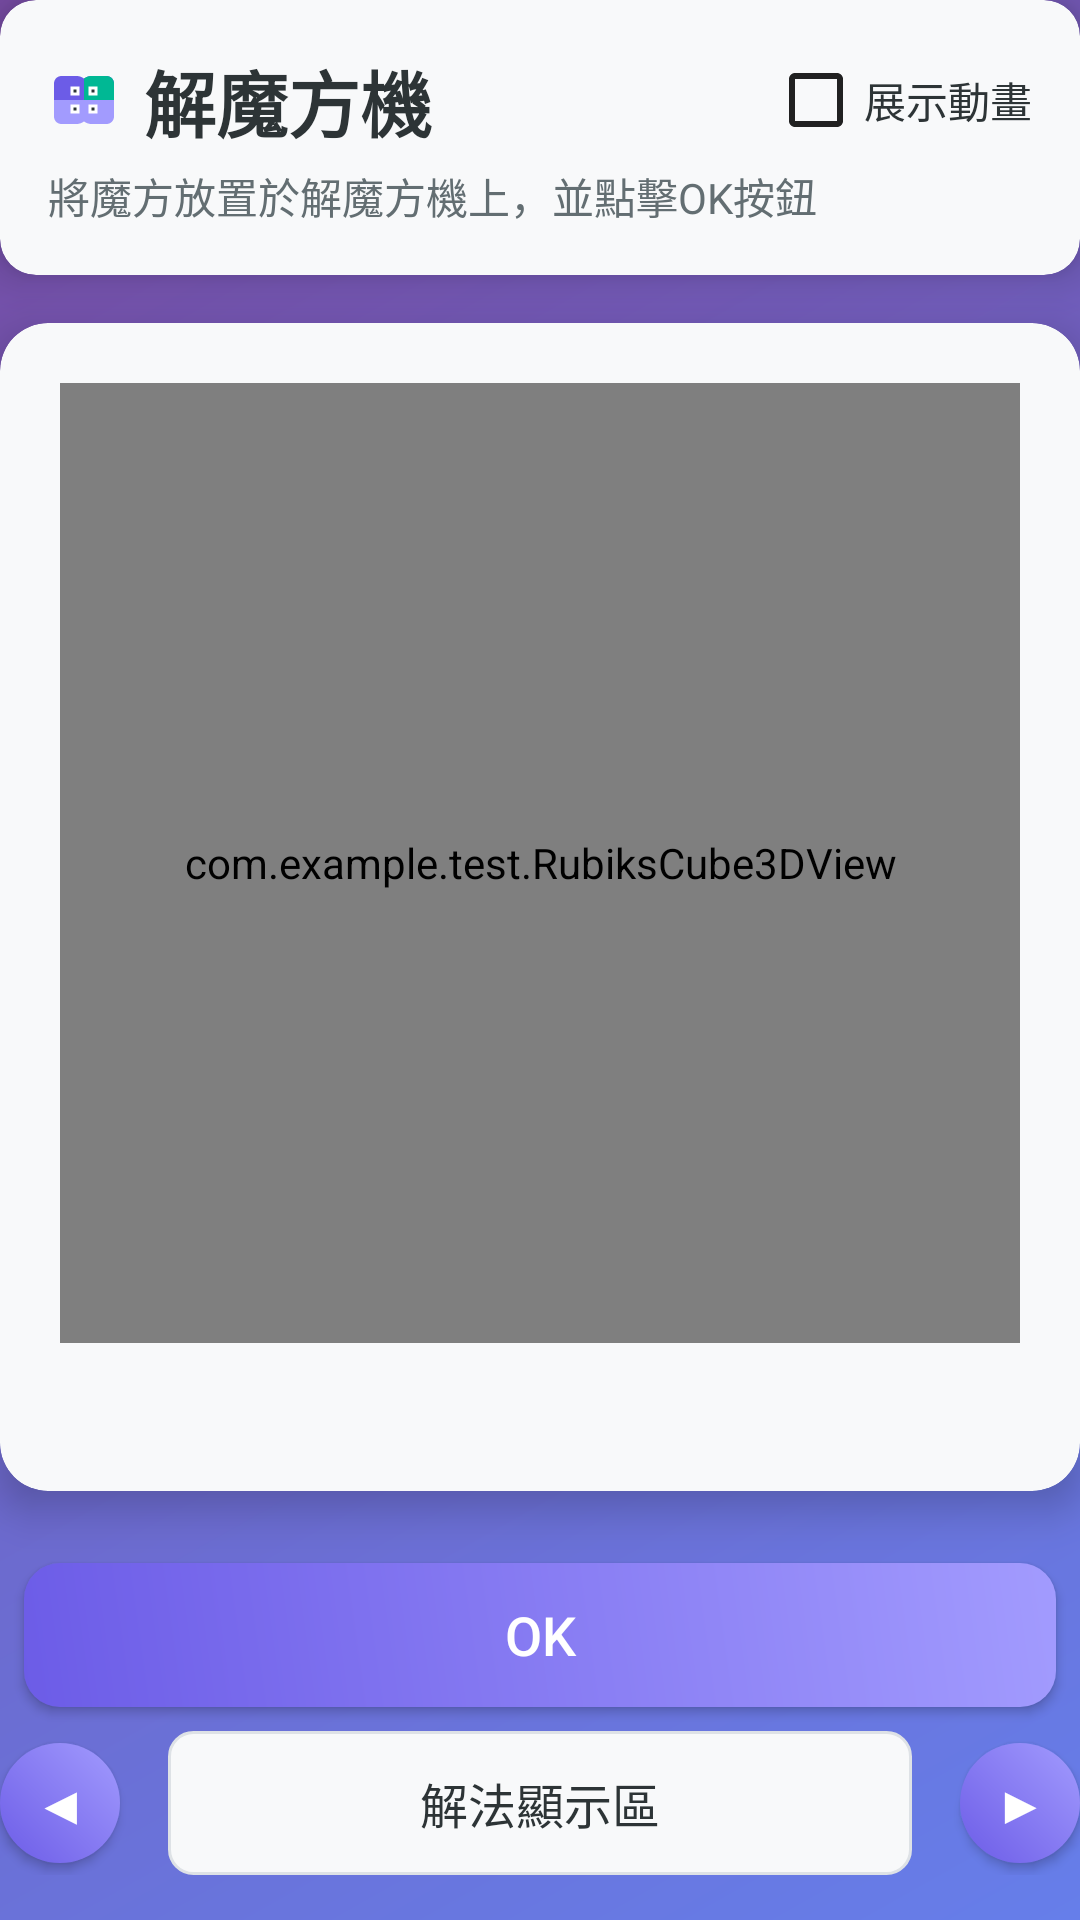

This screen was rendered from an Android layout file. Write that file and the resources it references.
<!-- AndroidManifest.xml: application theme Theme.Test -->
<!-- res/layout/fragment_main.xml -->
<?xml version="1.0" encoding="utf-8"?>
<LinearLayout
    xmlns:android="http://schemas.android.com/apk/res/android"
    xmlns:tools="http://schemas.android.com/tools"
    xmlns:app="http://schemas.android.com/apk/res-auto"
    android:layout_width="match_parent"
    android:layout_height="match_parent"
    android:background="@drawable/gradient_background"
    android:orientation="vertical"
    tools:context=".MainFragment">

    
    <androidx.cardview.widget.CardView
        android:layout_width="match_parent"
        android:layout_height="wrap_content"
        android:layout_marginBottom="16dp"
        android:backgroundTint="@color/card_background"
        app:cardCornerRadius="12dp"
        app:cardElevation="8dp">

        <LinearLayout
            android:layout_width="match_parent"
            android:layout_height="wrap_content"
            android:orientation="vertical"
            android:padding="16dp">

            <LinearLayout
                android:layout_width="match_parent"
                android:layout_height="wrap_content"
                android:orientation="horizontal"
                android:gravity="center_vertical">

                <TextView
                    android:layout_width="0dp"
                    android:layout_height="wrap_content"
                    android:layout_weight="1"
                    android:text="解魔方機"
                    android:textColor="@color/primary_text"
                    android:textSize="24sp"
                    android:textStyle="bold"
                    android:drawableStart="@drawable/ic_cube"
                    android:drawablePadding="8dp" />

                <LinearLayout
                    android:layout_width="wrap_content"
                    android:layout_height="wrap_content"
                    android:orientation="vertical">
                    <CheckBox
                        android:id="@+id/checkbox_animation"
                        android:layout_width="wrap_content"
                        android:layout_height="wrap_content"
                        android:text="展示動畫"
                        android:textColor="@color/primary_text"
                        android:buttonTint="@color/checkbox_tint"
                        android:checked="false"/>
                </LinearLayout>
            </LinearLayout>

            <TextView
                android:layout_width="wrap_content"
                android:layout_height="wrap_content"
                android:layout_marginTop="4dp"
                android:text="將魔方放置於解魔方機上，並點擊OK按鈕"
                android:textColor="@color/secondary_text"
                android:textSize="14sp" />

        </LinearLayout>

    </androidx.cardview.widget.CardView>

    
    <androidx.cardview.widget.CardView
        android:layout_width="match_parent"
        android:layout_height="wrap_content"
        android:layout_marginBottom="16dp"
        android:backgroundTint="@color/card_background"
        app:cardCornerRadius="16dp"
        app:cardElevation="8dp">

        <androidx.constraintlayout.widget.ConstraintLayout
            android:layout_width="match_parent"
            android:layout_height="wrap_content"
            android:paddingHorizontal="20dp"
            android:paddingTop="20dp">

            <com.example.test.RubiksCube3DView
                android:id="@+id/cube_view"
                android:layout_width="0dp"
                android:layout_height="0dp"
                app:layout_constraintBottom_toTopOf="@id/status_LinerLayout"
                app:layout_constraintDimensionRatio="1:1"
                app:layout_constraintEnd_toEndOf="parent"
                app:layout_constraintStart_toStartOf="parent"
                app:layout_constraintTop_toTopOf="parent" />

            
            <Button
                android:id="@+id/button_reset_view"
                android:layout_width="wrap_content"
                android:layout_height="wrap_content"
                android:text="↺"
                android:textSize="20sp"
                android:gravity="center"
                android:background="@drawable/primary_button"
                android:textColor="@color/white"
                android:elevation="4dp"
                android:visibility="gone"
                app:layout_constraintBottom_toBottomOf="@id/cube_view"
                app:layout_constraintStart_toStartOf="@id/cube_view"
                android:layout_margin="8dp" />

            
            <LinearLayout
                android:id="@+id/status_LinerLayout"
                android:layout_width="0dp"
                android:layout_height="wrap_content"
                android:gravity="center"
                android:orientation="horizontal"
                app:layout_constraintEnd_toEndOf="parent"
                app:layout_constraintStart_toStartOf="parent"
                app:layout_constraintTop_toBottomOf="@id/cube_view"
                android:layout_marginVertical="10dp">

                <TextView
                    android:id="@+id/lock"
                    android:layout_width="wrap_content"
                    android:layout_height="wrap_content"
                    android:background="@drawable/status_background"
                    android:drawableStart="@drawable/ic_lock"
                    android:drawablePadding="4dp"
                    android:padding="8dp"
                    android:text="方塊已鎖定"
                    android:textColor="@color/white"
                    android:textSize="16sp"
                    android:textStyle="bold"
                    android:visibility="invisible" />

                <TextView
                    android:id="@+id/turn_of_code"
                    android:layout_width="wrap_content"
                    android:layout_height="wrap_content"
                    android:layout_marginStart="16dp"
                    android:background="@drawable/code_background"
                    android:textColor="@color/secondary_text"
                    android:textSize="12sp" />

            </LinearLayout>

        </androidx.constraintlayout.widget.ConstraintLayout>

    </androidx.cardview.widget.CardView>

    
    <ScrollView
        android:id="@+id/operation_scroll_view"
        android:layout_width="match_parent"
        android:layout_height="wrap_content">
        <LinearLayout
            android:layout_width="match_parent"
            android:layout_height="wrap_content"
            android:orientation="vertical">
            
            <Button
                android:id="@+id/button_ok"
                android:layout_width="match_parent"
                android:layout_height="wrap_content"
                android:text="OK"
                android:background="@drawable/primary_button"
                android:textColor="@color/white"
                android:textSize="18sp"
                android:layout_margin="8dp" />
            <LinearLayout
                android:layout_width="match_parent"
                android:layout_height="wrap_content"
                android:orientation="horizontal">
                <Button
                    android:id="@+id/button_lest"
                    android:layout_width="40dp"
                    android:layout_height="40dp"
                    android:text="◀"
                    android:textSize="18sp"
                    android:textColor="@color/white"
                    android:background="@drawable/step_button"
                    android:elevation="4dp" />

                <TextView
                    android:id="@+id/TextView_Solve"
                    android:layout_width="0dp"
                    android:layout_height="wrap_content"
                    android:layout_weight="1"
                    android:textSize="16sp"
                    android:text="解法顯示區"
                    android:gravity="center"
                    android:layout_marginHorizontal="16dp"
                    android:textColor="@color/primary_text"
                    android:background="@drawable/step_display"
                    android:padding="12dp"
                    android:minHeight="48dp" />

                <Button
                    android:id="@+id/button_next"
                    android:layout_width="40dp"
                    android:layout_height="40dp"
                    android:text="▶"
                    android:textSize="18sp"
                    android:textColor="@color/white"
                    android:background="@drawable/step_button"
                    android:elevation="4dp" />
            </LinearLayout>
        </LinearLayout>
    </ScrollView>

</LinearLayout>
<!-- resources referenced by this layout -->
<resources>
  <color name="card_background">#F8F9FA</color>
  <color name="primary_text">#2D3436</color>
  <color name="secondary_text">#636E72</color>
  <color name="white">#FFFFFFFF</color>
  <!-- drawable code_background (drawable) -->
  <?xml version="1.0" encoding="utf-8"?>
  <shape xmlns:android="http://schemas.android.com/apk/res/android"
      android:shape="rectangle">
      <solid android:color="@color/card_background" />
      <corners android:radius="6dp" />
      <stroke
          android:width="1dp"
          android:color="#DEE2E6" />
  </shape>
  <!-- drawable gradient_background (drawable) -->
  <?xml version="1.0" encoding="utf-8"?>
  <shape xmlns:android="http://schemas.android.com/apk/res/android">
      <gradient
          android:type="linear"
          android:angle="135"
          android:startColor="#667eea"
          android:endColor="#764ba2"/>
  </shape>
  <!-- drawable ic_lock (drawable) -->
  <?xml version="1.0" encoding="utf-8"?>
  <vector xmlns:android="http://schemas.android.com/apk/res/android"
      android:width="16dp"
      android:height="16dp"
      android:viewportWidth="24"
      android:viewportHeight="24">
      <path
          android:fillColor="@color/white"
          android:pathData="M18,8H17V6C17,3.24 14.76,1 12,1C9.24,1 7,3.24 7,6V8H6C4.9,8 4,8.9 4,10V20C4,21.1 4.9,22 6,22H18C19.1,22 20,21.1 20,20V10C20,8.9 19.1,8 18,8ZM12,17C10.9,17 10,16.1 10,15C10,13.9 10.9,13 12,13C13.1,13 14,13.9 14,15C14,16.1 13.1,17 12,17ZM15.1,8H8.9V6C8.9,4.29 10.29,2.9 12,2.9C13.71,2.9 15.1,4.29 15.1,6V8Z"/>
  </vector>
  <!-- drawable primary_button (drawable) -->
  <?xml version="1.0" encoding="utf-8"?>
  <ripple xmlns:android="http://schemas.android.com/apk/res/android"
      android:color="@color/transparent_white">
      <item>
          <shape android:shape="rectangle">
              <gradient
                  android:startColor="@color/primary_color"
                  android:endColor="@color/secondary_color"
                  android:angle="45" />
              <corners android:radius="12dp" />
          </shape>
      </item>
  </ripple>
  <!-- drawable status_background (drawable) -->
  <?xml version="1.0" encoding="utf-8"?>
  <shape xmlns:android="http://schemas.android.com/apk/res/android"
      android:shape="rectangle">
      <solid android:color="@color/success_color" />
      <corners android:radius="8dp" />
      <stroke
          android:width="1dp"
          android:color="@color/success_color" />
  </shape>
  <!-- drawable step_button (drawable) -->
  <?xml version="1.0" encoding="utf-8"?>
  <ripple xmlns:android="http://schemas.android.com/apk/res/android"
      android:color="@color/transparent_white">
      <item>
          <shape android:shape="rectangle">
              <gradient
                  android:startColor="@color/primary_color"
                  android:endColor="@color/secondary_color"
                  android:angle="45" />
              <corners android:radius="28dp" />
          </shape>
      </item>
  </ripple>
  <!-- drawable step_display (drawable) -->
  <?xml version="1.0" encoding="utf-8"?>
  <shape xmlns:android="http://schemas.android.com/apk/res/android"
      android:shape="rectangle">
      <solid android:color="@color/card_background" />
      <corners android:radius="8dp" />
      <stroke
          android:width="1dp"
          android:color="#DEE2E6" />
  </shape>
  <style name="Theme.Test" parent="Theme.MaterialComponents.DayNight.NoActionBar.Bridge" />
  <color name="transparent_white">#80FFFFFF</color>
  <color name="primary_color">#6C5CE7</color>
  <color name="secondary_color">#A29BFE</color>
  <color name="success_color">#00B894</color>
</resources>
